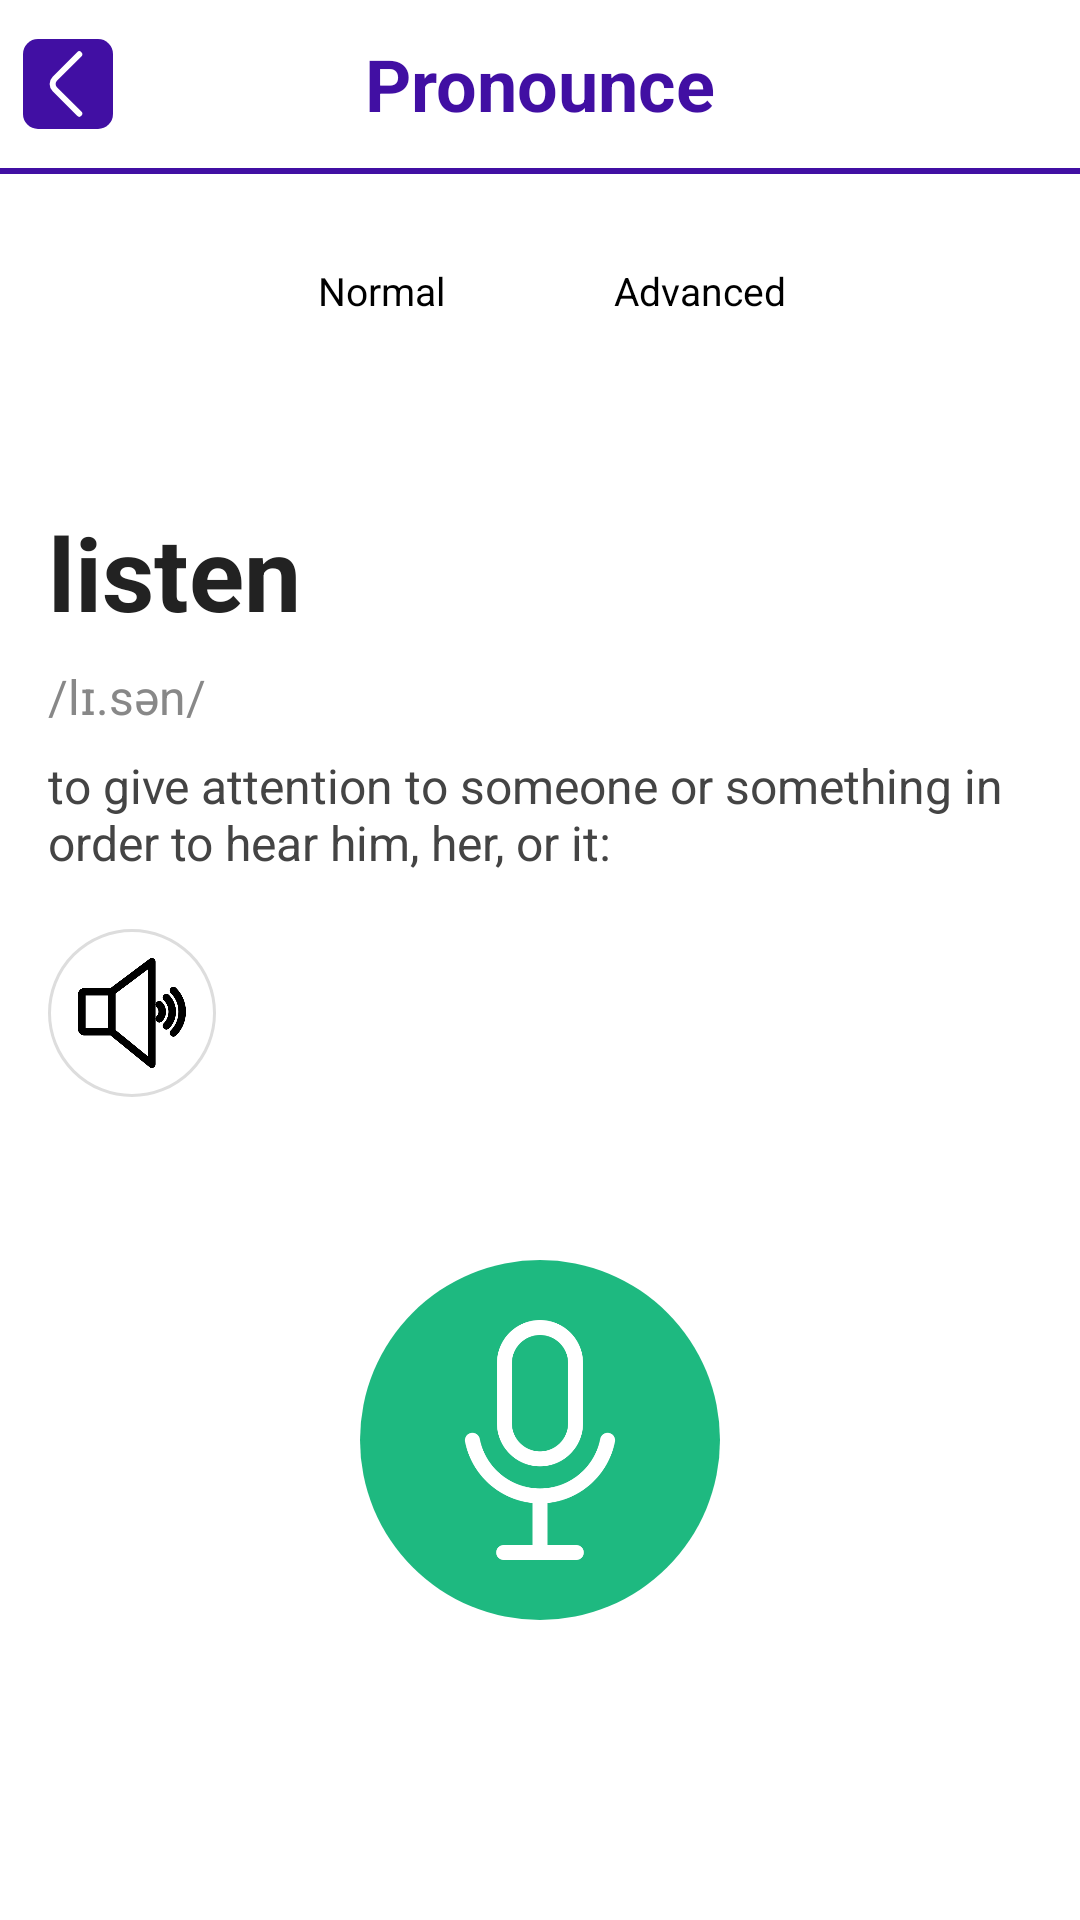

Android layout source for this screen:
<!-- AndroidManifest.xml: application theme Theme.NT118_EnglishVocabApp -->
<!-- res/layout/fragment_pronounce.xml -->
<?xml version="1.0" encoding="utf-8"?>
<LinearLayout xmlns:android="http://schemas.android.com/apk/res/android"
    xmlns:app="http://schemas.android.com/apk/res-auto"
    android:layout_width="match_parent"
    android:layout_height="match_parent"
    android:orientation="vertical"
    android:weightSum="10">

    
    <LinearLayout
        android:layout_width="match_parent"
        android:layout_height="0dp"
        android:layout_weight="2"
        android:gravity="center_vertical"
        android:orientation="vertical">

        <LinearLayout
            android:layout_width="match_parent"
            android:layout_height="wrap_content"
            android:gravity="center"
            android:orientation="vertical">

            <RelativeLayout
                android:layout_width="match_parent"
                android:layout_height="56dp">

                <ImageButton
                    android:id="@+id/btn_return"
                    android:layout_width="45dp"
                    android:layout_height="45dp"
                    android:layout_alignParentStart="true"
                    android:layout_centerVertical="true"
                    android:background="@null"
                    android:contentDescription="@string/cd_back"
                    android:padding="8dp"
                    android:src="@drawable/return_final" />

                <TextView
                    android:id="@+id/txt_title"
                    android:layout_width="wrap_content"
                    android:layout_height="wrap_content"
                    android:layout_centerInParent="true"
                    android:text="@string/title_pronounce"
                    android:textSize="24sp"
                    android:textColor="@color/dark_purple"
                    android:textStyle="bold" />
            </RelativeLayout>

            <View
                android:id="@+id/top_divider"
                android:layout_width="match_parent"
                android:layout_height="2dp"
                android:layout_marginStart="0dp"
                android:layout_marginEnd="0dp"
                android:layout_marginBottom="20dp"
                android:background="@color/dark_purple" />

        </LinearLayout>

        <LinearLayout
            android:layout_width="wrap_content"
            android:layout_height="wrap_content"
            android:layout_marginTop="0dp"
            android:orientation="horizontal"
            android:gravity="center"
            android:layout_marginBottom="12dp"
            android:padding="4dp"
            android:minWidth="0dp"
            android:background="@drawable/tabs_bg_wrap"
            android:layout_gravity="center_horizontal">

            <TextView
                android:id="@+id/seg_normal"
                android:layout_width="100dp"
                android:layout_height="48dp"
                android:background="@drawable/tab_selector"
                android:clickable="true"
                android:focusable="true"
                android:gravity="center"
                android:paddingLeft="6dp"
                android:paddingRight="6dp"
                android:text="@string/seg_normal_text"
                android:textAllCaps="false"
                android:textColor="@color/tab_text_color"
                android:textSize="13sp"
                android:textAlignment="center" />

            <View
                android:layout_width="6dp"
                android:layout_height="match_parent" />

            <TextView
                android:id="@+id/seg_advanced"
                android:layout_width="100dp"
                android:layout_height="48dp"
                android:layout_marginStart="0dp"
                android:background="@drawable/tab_selector"
                android:clickable="true"
                android:focusable="true"
                android:gravity="center"
                android:paddingLeft="6dp"
                android:paddingRight="6dp"
                android:text="@string/seg_advanced_text"
                android:textAllCaps="false"
                android:textColor="@color/tab_text_color"
                android:textSize="13sp"
                android:textAlignment="center" />

        </LinearLayout>

    </LinearLayout>

    
    <FrameLayout
        android:layout_width="match_parent"
        android:layout_height="0dp"
        android:layout_weight="8">

        <androidx.core.widget.NestedScrollView
            android:id="@+id/scroll"
            android:layout_width="match_parent"
            android:layout_height="match_parent">

            <LinearLayout
                android:layout_width="match_parent"
                android:layout_height="wrap_content"
                android:padding="16dp"
                android:orientation="vertical">

                
                <TextView
                    android:id="@+id/word"
                    android:layout_width="match_parent"
                    android:layout_height="wrap_content"
                    android:layout_marginTop="24dp"
                    android:text="@string/sample_word"
                    android:textSize="34sp"
                    android:textStyle="bold"
                    android:textColor="#222222" />

                <TextView
                    android:id="@+id/phonetic"
                    android:layout_width="match_parent"
                    android:layout_height="wrap_content"
                    android:text="@string/sample_phonetic"
                    android:textSize="16sp"
                    android:textColor="#888888"
                    android:layout_marginTop="8dp" />

                
                <TextView
                    android:id="@+id/definition"
                    android:layout_width="match_parent"
                    android:layout_height="wrap_content"
                    android:layout_marginTop="8dp"
                    android:text="@string/definition_sample"
                    android:textSize="16sp"
                    android:textColor="#444444"
                    android:maxLines="2"
                    android:ellipsize="end" />

                
                <LinearLayout
                    android:layout_width="match_parent"
                    android:layout_height="wrap_content"
                    android:orientation="horizontal"
                    android:layout_marginTop="18dp"
                    android:gravity="center_vertical">

                    <androidx.appcompat.widget.AppCompatImageButton
                        android:id="@+id/btn_sound"
                        android:layout_width="56dp"
                        android:layout_height="56dp"
                        android:background="@drawable/circle_white_stroke"
                        android:padding="8dp"
                        app:srcCompat="@drawable/ic_audio_speaker"
                        android:tint="@null"
                        android:contentDescription="@string/cd_sound_icon"
                        android:scaleType="centerInside" />

                </LinearLayout>

                
                <LinearLayout
                    android:id="@+id/playback_row"
                    android:layout_width="match_parent"
                    android:layout_height="wrap_content"
                    android:orientation="horizontal"
                    android:gravity="center_vertical"
                    android:layout_marginTop="12dp">

                    <androidx.appcompat.widget.AppCompatImageButton
                        android:id="@+id/btn_playback"
                        android:layout_width="48dp"
                        android:layout_height="48dp"
                        android:background="@drawable/circle_white_stroke"
                        android:padding="8dp"
                        android:contentDescription="@string/cd_playback"
                        app:srcCompat="@drawable/ic_play_24"
                        android:tint="@null"
                        android:visibility="gone" />

                    <View
                        android:layout_width="12dp"
                        android:layout_height="1dp" />

                    <com.example.nt118_englishvocabapp.ui.pronounce.WaveformView
                        android:id="@+id/waveform"
                        android:layout_width="0dp"
                        android:layout_height="64dp"
                        android:layout_weight="1"
                        android:visibility="gone" />

                    <TextView
                        android:id="@+id/record_dot"
                        android:layout_width="12dp"
                        android:layout_height="12dp"
                        android:layout_marginStart="12dp"
                        android:background="#FF3B30"
                        android:visibility="gone" />

                    <TextView
                        android:id="@+id/record_time"
                        android:layout_width="wrap_content"
                        android:layout_height="wrap_content"
                        android:layout_marginStart="8dp"
                        android:text="@string/listening_label_text"
                        android:textColor="#666666"
                        android:textSize="14sp"
                        android:visibility="gone" />

                </LinearLayout>

                <View
                    android:layout_width="match_parent"
                    android:layout_height="24dp" />

            </LinearLayout>

        </androidx.core.widget.NestedScrollView>

        
        <FrameLayout
            android:id="@+id/micButton"
            android:layout_width="120dp"
            android:layout_height="120dp"
            android:layout_gravity="center|bottom"
            android:layout_marginBottom="100dp"
            android:background="@drawable/circle_green"
            android:clickable="true"
            android:focusable="true">

            
            <View
                android:id="@+id/mic_glow"
                android:layout_width="140dp"
                android:layout_height="140dp"
                android:layout_gravity="center"
                android:visibility="gone" />

            <ImageView
                android:id="@+id/mic_icon"
                android:layout_width="100dp"
                android:layout_height="100dp"
                android:layout_gravity="center"
                android:src="@drawable/microphone"
                android:contentDescription="@string/cd_microphone_icon"
                app:tint="#FFFFFF"
                android:scaleType="centerCrop"
                android:scaleX="0.8"
                android:scaleY="0.8" />

        </FrameLayout>

    </FrameLayout>

</LinearLayout>
<!-- resources referenced by this layout -->
<resources>
  <color name="dark_purple">#410FA3</color>
  <!-- drawable circle_green (drawable) -->
  <?xml version="1.0" encoding="utf-8"?>
  <shape xmlns:android="http://schemas.android.com/apk/res/android" android:shape="oval">
      <solid android:color="#1EB980" />
      <size android:width="120dp" android:height="120dp" />
  </shape>
  <!-- drawable circle_white_stroke (drawable) -->
  <?xml version="1.0" encoding="utf-8"?>
  <shape xmlns:android="http://schemas.android.com/apk/res/android" android:shape="oval">
      <solid android:color="#FFFFFF" />
      <stroke android:width="1dp" android:color="#DDDDDD" />
      <size android:width="56dp" android:height="56dp" />
  </shape>
  <!-- drawable ic_play_24 (drawable) -->
  <?xml version="1.0" encoding="utf-8"?>
  <vector xmlns:android="http://schemas.android.com/apk/res/android"
      android:width="24dp"
      android:height="24dp"
      android:viewportWidth="24"
      android:viewportHeight="24">
      <path
          android:fillColor="@color/card_text_color"
          android:pathData="M8,5v14l11,-7z" />
  </vector>
  <!-- drawable tab_selector (drawable) -->
  <?xml version="1.0" encoding="utf-8"?>
  <selector xmlns:android="http://schemas.android.com/apk/res/android">
      
      <item android:state_selected="true" android:drawable="@drawable/tab_active" />
      
      <item android:state_pressed="true">
          <shape android:shape="rectangle">
              <solid android:color="#22000000" />
          </shape>
      </item>
      
      <item android:drawable="@android:color/transparent" />
  </selector>
  <!-- drawable tabs_bg_wrap (drawable) -->
  <?xml version="1.0" encoding="utf-8"?>
  <shape xmlns:android="http://schemas.android.com/apk/res/android" android:shape="rectangle">
      <solid android:color="@android:color/white" />
      <corners android:radius="28dp" />
      
      <padding android:left="6dp" android:top="6dp" android:right="6dp" android:bottom="6dp" />
  </shape>
  <string name="cd_back">Back</string>
  <string name="cd_microphone_icon">Microphone icon</string>
  <string name="cd_playback">Playback</string>
  <string name="cd_sound_icon">Sound icon</string>
  <string name="definition_sample">to give attention to someone or something in order to hear him, her, or it:</string>
  <string name="listening_label_text">Listening</string>
  <string name="sample_phonetic">/lɪ.sən/</string>
  <string name="sample_word">listen</string>
  <string name="seg_advanced_text">Advanced</string>
  <string name="seg_normal_text">Normal</string>
  <string name="title_pronounce">Pronounce</string>
  <style name="Theme.NT118_EnglishVocabApp" parent="Theme.MaterialComponents.DayNight.DarkActionBar">
          
          <item name="colorPrimary">@color/blue</item>
          <item name="colorPrimaryVariant">@color/dark_purple</item>
          
          <item name="colorOnPrimary">@android:color/white</item>
          
          <item name="colorSecondary">@color/teal_200</item>
          <item name="colorSecondaryVariant">@color/teal_700</item>
          <item name="colorOnSecondary">@android:color/white</item>
          
          <item name="android:statusBarColor">?attr/colorPrimaryVariant</item>
          
      </style>
  <color name="card_text_color">#410FA3</color>
  <!-- drawable tab_active (drawable) -->
  <?xml version="1.0" encoding="utf-8"?>
  <shape xmlns:android="http://schemas.android.com/apk/res/android" android:shape="rectangle">
      <solid android:color="@color/dark_purple" />
      <corners android:radius="24dp" />
      <padding android:left="8dp" android:top="4dp" android:right="8dp" android:bottom="4dp" />
  </shape>
  <color name="blue">#3D5CFF</color>
  <color name="teal_200">#03DAC5</color>
  <color name="teal_700">#018786</color>
</resources>
